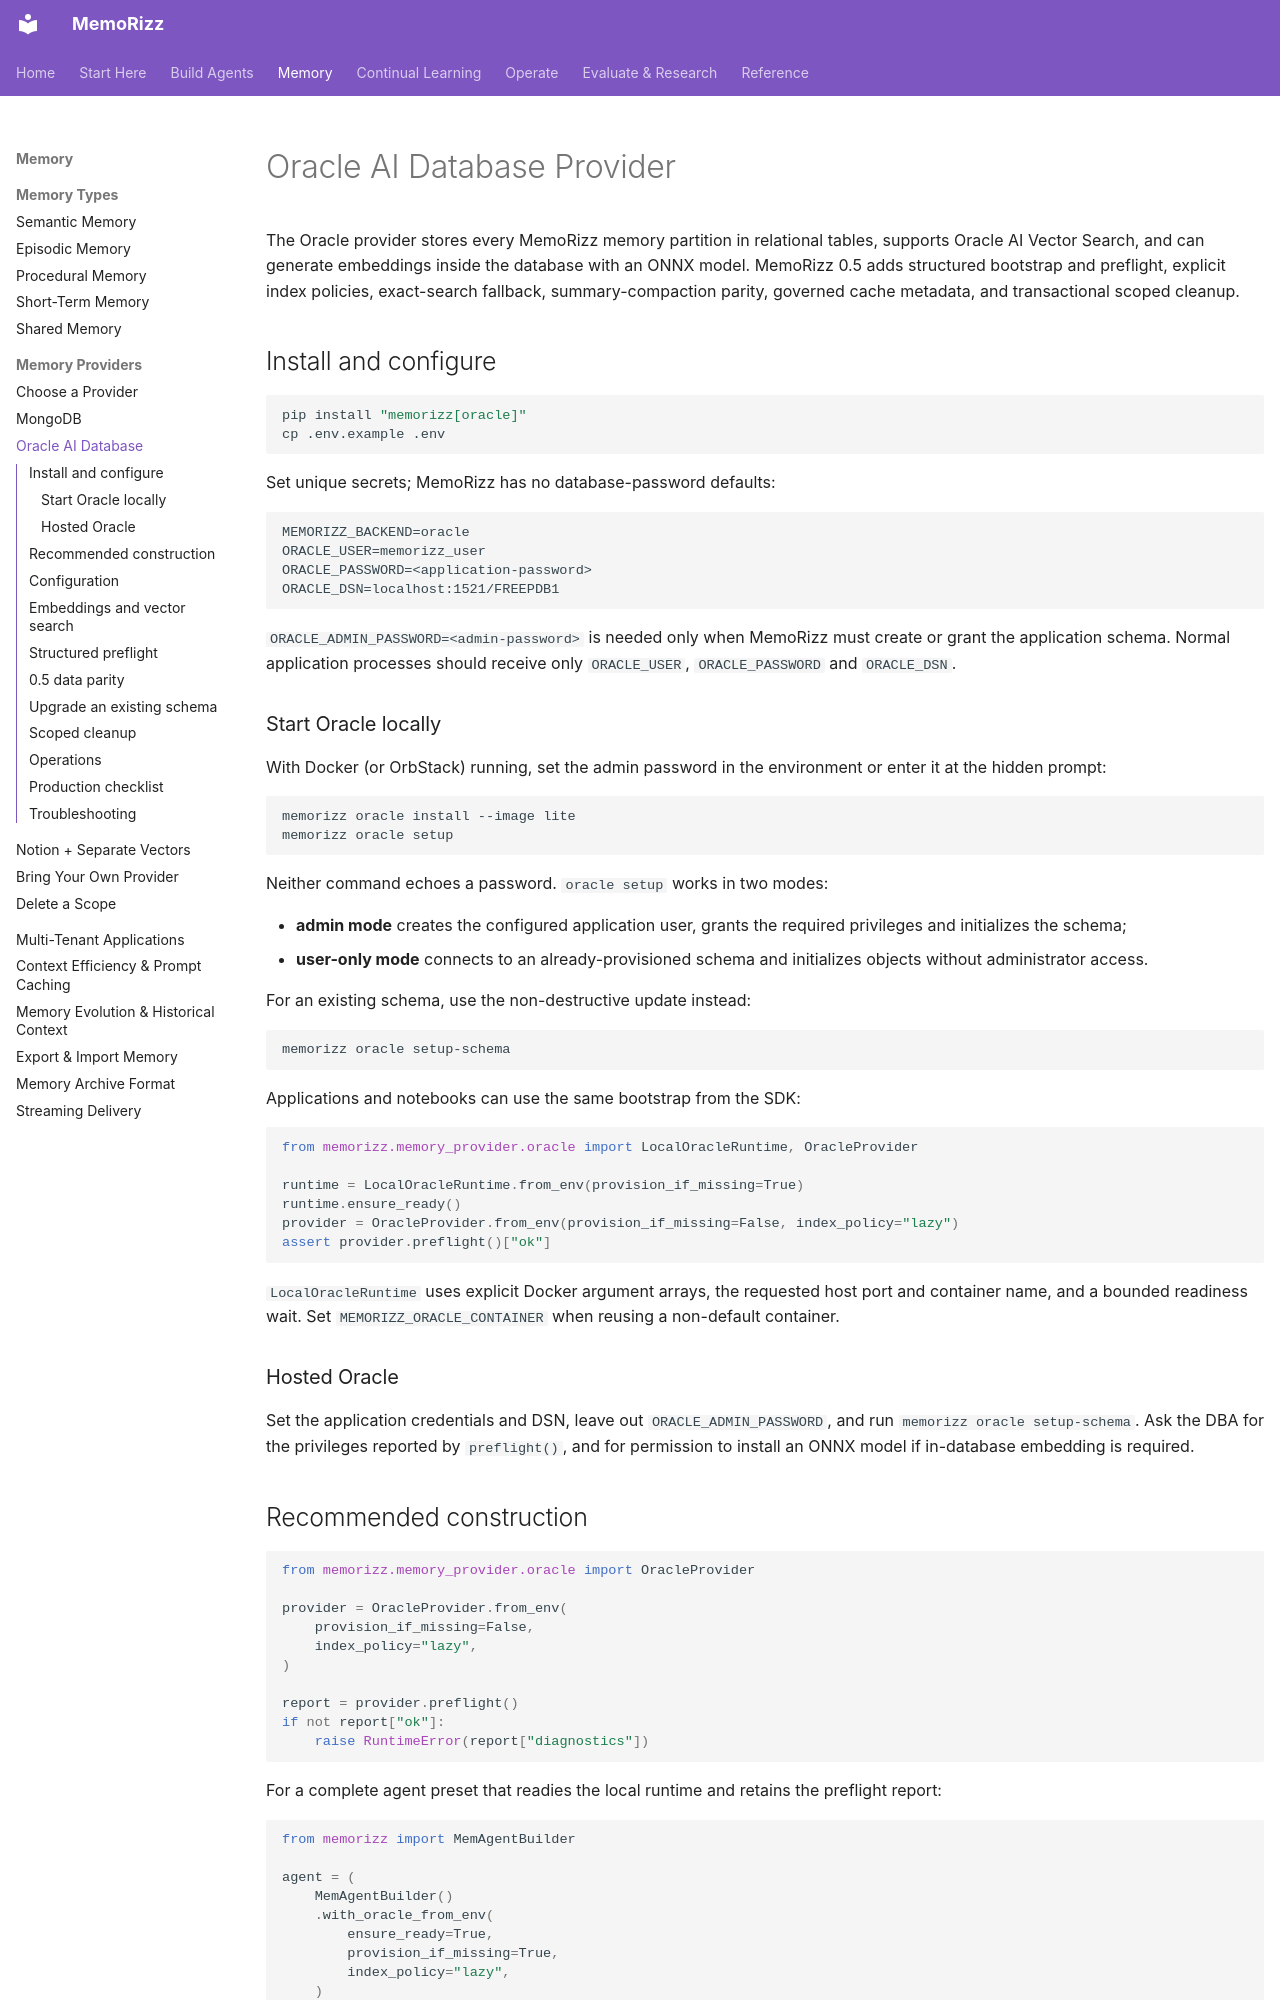

repository: RichmondAlake/memorizz · page: memory-providers/oracle/index.html · generator: mkdocs

# Oracle AI Database Provider

The Oracle provider stores every MemoRizz memory partition in relational
tables, supports Oracle AI Vector Search, and can generate embeddings inside
the database with an ONNX model. MemoRizz 0.5 adds structured bootstrap and
preflight, explicit index policies, exact-search fallback, summary-compaction
parity, governed cache metadata, and transactional scoped cleanup.

## Install and configure

```bash
pip install "memorizz[oracle]"
cp .env.example .env
```

Set unique secrets; MemoRizz has no database-password defaults:

```dotenv
MEMORIZZ_BACKEND=oracle
ORACLE_USER=memorizz_user
ORACLE_PASSWORD=<application-password>
ORACLE_DSN=localhost:1521/FREEPDB1
```

`ORACLE_ADMIN_PASSWORD=<admin-password>` is needed only when MemoRizz must
create or grant the application schema. Normal application processes should
receive only `ORACLE_USER`, `ORACLE_PASSWORD` and `ORACLE_DSN`.

### Start Oracle locally

With Docker (or OrbStack) running, set the admin password in the environment
or enter it at the hidden prompt:

```bash
memorizz oracle install --image lite
memorizz oracle setup
```

Neither command echoes a password. `oracle setup` works in two modes:

- **admin mode** creates the configured application user, grants the required
  privileges and initializes the schema;
- **user-only mode** connects to an already-provisioned schema and initializes
  objects without administrator access.

For an existing schema, use the non-destructive update instead:

```bash
memorizz oracle setup-schema
```

Applications and notebooks can use the same bootstrap from the SDK:

```python
from memorizz.memory_provider.oracle import LocalOracleRuntime, OracleProvider

runtime = LocalOracleRuntime.from_env(provision_if_missing=True)
runtime.ensure_ready()
provider = OracleProvider.from_env(provision_if_missing=False, index_policy="lazy")
assert provider.preflight()["ok"]
```

`LocalOracleRuntime` uses explicit Docker argument arrays, the requested host
port and container name, and a bounded readiness wait. Set
`MEMORIZZ_ORACLE_CONTAINER` when reusing a non-default container.

### Hosted Oracle

Set the application credentials and DSN, leave out `ORACLE_ADMIN_PASSWORD`, and
run `memorizz oracle setup-schema`. Ask the DBA for the privileges reported by
`preflight()`, and for permission to install an ONNX model if in-database
embedding is required.

## Recommended construction

```python
from memorizz.memory_provider.oracle import OracleProvider

provider = OracleProvider.from_env(
    provision_if_missing=False,
    index_policy="lazy",
)

report = provider.preflight()
if not report["ok"]:
    raise RuntimeError(report["diagnostics"])
```

For a complete agent preset that readies the local runtime and retains the
preflight report:

```python
from memorizz import MemAgentBuilder

agent = (
    MemAgentBuilder()
    .with_oracle_from_env(
        ensure_ready=True,
        provision_if_missing=True,
        index_policy="lazy",
    )
    .build()
)
report = agent.environment_reports["oracle"]["preflight"]
```

`OracleProvider.from_env(provision_if_missing=True)` can create/start the local
package-owned Docker runtime before connecting. For explicit control:

```python
from memorizz.memory_provider.oracle import LocalOracleRuntime

runtime = LocalOracleRuntime.from_env(provision_if_missing=True)
runtime.ensure_ready()
```
